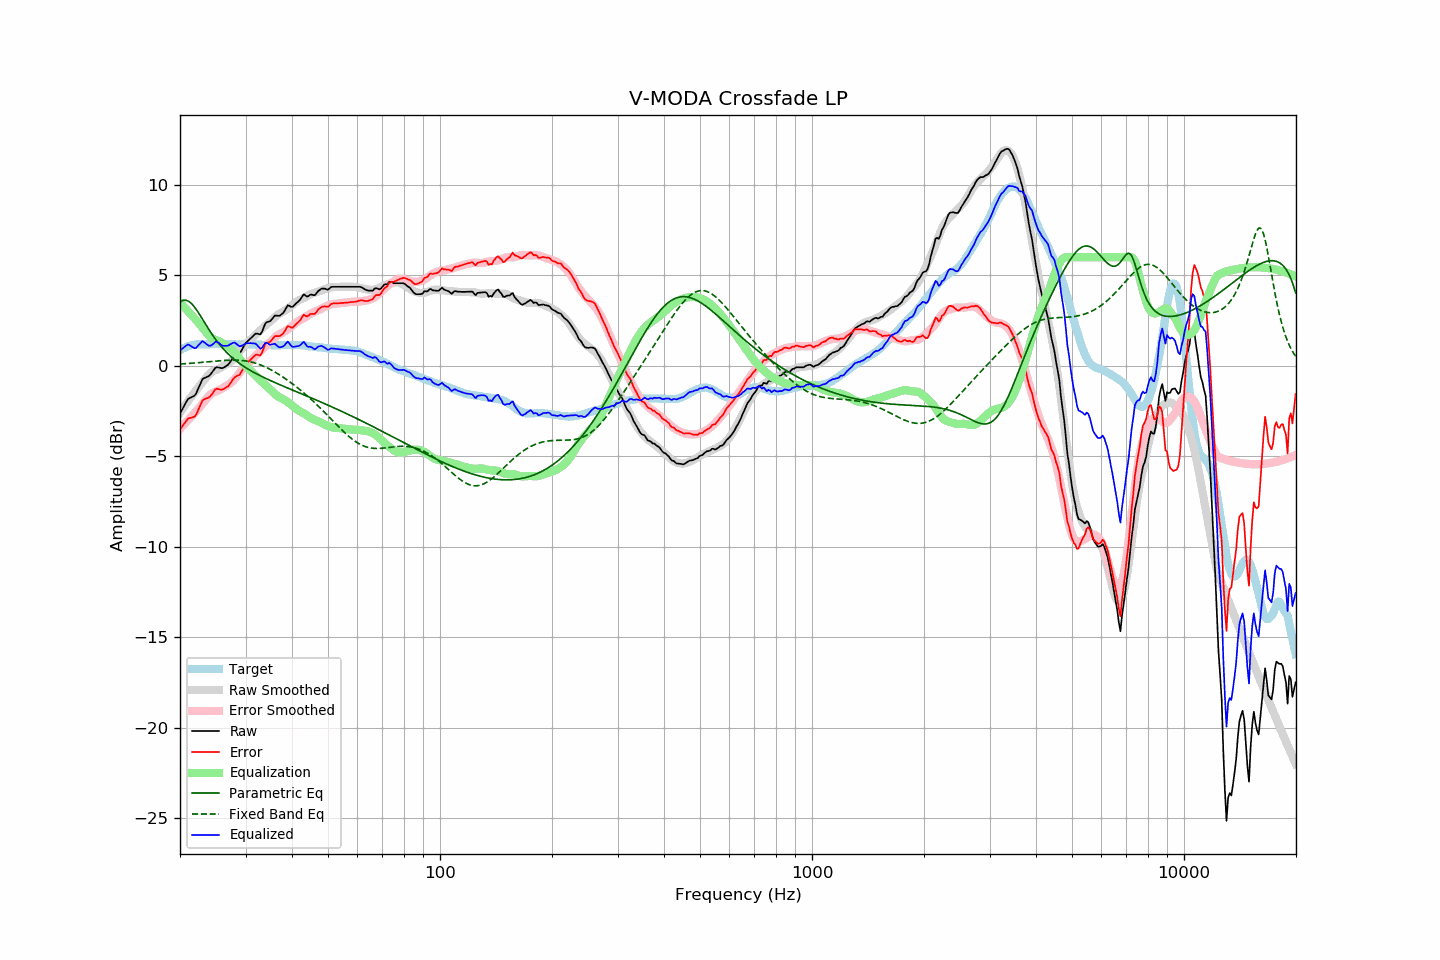

Values plotted in this chart, from the file beside it:
frequency, raw, error, smoothed, error_smoothed, equalization, parametric_eq, fixed_band_eq, equalized_raw, equalized_smoothed, target
20.00, -2.65, -3.52, -2.59, -3.49, 3.49, 3.53, 0.10, 0.84, 0.90, 0.87
20.20, -2.48, -3.39, -2.46, -3.40, 3.40, 3.58, 0.10, 0.92, 0.93, 0.92
20.40, -2.32, -3.28, -2.33, -3.30, 3.30, 3.61, 0.11, 0.99, 0.97, 0.97
20.61, -2.15, -3.15, -2.20, -3.21, 3.21, 3.62, 0.11, 1.06, 1.00, 1.00
20.81, -1.99, -3.03, -2.08, -3.11, 3.11, 3.61, 0.12, 1.12, 1.03, 1.05
21.02, -1.84, -2.92, -1.96, -3.01, 3.01, 3.58, 0.12, 1.18, 1.06, 1.09
21.23, -1.79, -2.89, -1.83, -2.92, 2.92, 3.52, 0.13, 1.13, 1.08, 1.11
21.44, -1.75, -2.87, -1.71, -2.82, 2.82, 3.45, 0.14, 1.07, 1.11, 1.13
21.66, -1.70, -2.84, -1.60, -2.72, 2.72, 3.35, 0.14, 1.02, 1.13, 1.15
21.87, -1.66, -2.81, -1.48, -2.62, 2.62, 3.25, 0.15, 0.97, 1.15, 1.16
22.09, -1.55, -2.72, -1.36, -2.53, 2.53, 3.13, 0.16, 0.98, 1.16, 1.18
22.31, -1.33, -2.52, -1.25, -2.43, 2.43, 3.00, 0.16, 1.09, 1.17, 1.18
22.54, -1.14, -2.33, -1.14, -2.32, 2.32, 2.86, 0.17, 1.18, 1.18, 1.18
22.76, -0.94, -2.12, -1.03, -2.21, 2.21, 2.72, 0.18, 1.28, 1.18, 1.18
22.99, -0.74, -1.91, -0.92, -2.10, 2.10, 2.57, 0.19, 1.36, 1.19, 1.17
23.22, -0.69, -1.86, -0.80, -1.99, 1.99, 2.43, 0.20, 1.30, 1.19, 1.17
23.45, -0.65, -1.82, -0.69, -1.88, 1.88, 2.28, 0.20, 1.23, 1.19, 1.17
23.69, -0.61, -1.79, -0.58, -1.77, 1.77, 2.14, 0.21, 1.16, 1.19, 1.18
23.92, -0.57, -1.75, -0.48, -1.67, 1.67, 2.00, 0.22, 1.10, 1.19, 1.18
24.16, -0.48, -1.67, -0.40, -1.59, 1.59, 1.86, 0.23, 1.11, 1.19, 1.19
24.40, -0.36, -1.56, -0.33, -1.52, 1.52, 1.73, 0.24, 1.16, 1.19, 1.20
24.65, -0.24, -1.43, -0.28, -1.47, 1.47, 1.60, 0.25, 1.23, 1.19, 1.19
24.89, -0.12, -1.31, -0.24, -1.43, 1.43, 1.47, 0.25, 1.32, 1.19, 1.19
25.14, -0.08, -1.27, -0.21, -1.40, 1.40, 1.35, 0.26, 1.32, 1.19, 1.19
25.39, -0.10, -1.30, -0.17, -1.37, 1.37, 1.24, 0.27, 1.27, 1.19, 1.20
25.65, -0.12, -1.32, -0.13, -1.32, 1.32, 1.13, 0.28, 1.20, 1.20, 1.20
25.91, -0.14, -1.33, -0.07, -1.26, 1.26, 1.02, 0.28, 1.13, 1.19, 1.19
26.16, -0.11, -1.29, -0.01, -1.21, 1.21, 0.92, 0.29, 1.10, 1.19, 1.19
26.43, -0.06, -1.25, 0.04, -1.15, 1.15, 0.83, 0.30, 1.10, 1.19, 1.19
26.69, 0.00, -1.18, 0.09, -1.10, 1.10, 0.74, 0.30, 1.10, 1.19, 1.19
26.96, 0.06, -1.13, 0.14, -1.05, 1.05, 0.65, 0.31, 1.11, 1.19, 1.20
27.23, 0.18, -1.01, 0.20, -0.99, 0.99, 0.56, 0.31, 1.17, 1.19, 1.20
27.50, 0.30, -0.89, 0.27, -0.92, 0.92, 0.48, 0.31, 1.22, 1.19, 1.19
27.77, 0.43, -0.75, 0.35, -0.83, 0.83, 0.41, 0.31, 1.27, 1.19, 1.18
28.05, 0.54, -0.64, 0.45, -0.74, 0.74, 0.33, 0.31, 1.28, 1.18, 1.18
28.33, 0.58, -0.59, 0.55, -0.63, 0.63, 0.26, 0.31, 1.21, 1.18, 1.17
28.62, 0.63, -0.54, 0.66, -0.52, 0.52, 0.19, 0.31, 1.15, 1.18, 1.17
28.90, 0.67, -0.51, 0.78, -0.40, 0.40, 0.13, 0.30, 1.08, 1.18, 1.18
29.19, 0.80, -0.37, 0.90, -0.28, 0.28, 0.07, 0.30, 1.09, 1.18, 1.17
29.48, 0.96, -0.23, 1.01, -0.17, 0.17, 0.00, 0.29, 1.13, 1.18, 1.19
29.78, 1.12, -0.06, 1.11, -0.06, 0.06, -0.05, 0.28, 1.18, 1.18, 1.18
30.08, 1.26, 0.07, 1.20, 0.03, -0.03, -0.11, 0.26, 1.23, 1.18, 1.19
30.38, 1.35, 0.18, 1.28, 0.11, -0.11, -0.17, 0.25, 1.25, 1.18, 1.18
30.68, 1.43, 0.26, 1.36, 0.19, -0.19, -0.22, 0.23, 1.25, 1.17, 1.17
30.99, 1.52, 0.35, 1.45, 0.27, -0.27, -0.27, 0.21, 1.25, 1.17, 1.17
31.30, 1.60, 0.43, 1.54, 0.37, -0.37, -0.32, 0.19, 1.24, 1.17, 1.17
31.61, 1.69, 0.52, 1.63, 0.46, -0.46, -0.37, 0.17, 1.23, 1.17, 1.17
31.93, 1.77, 0.60, 1.72, 0.55, -0.55, -0.42, 0.14, 1.22, 1.17, 1.17
32.24, 1.77, 0.61, 1.80, 0.63, -0.63, -0.47, 0.11, 1.14, 1.16, 1.16
32.57, 1.75, 0.59, 1.88, 0.72, -0.72, -0.51, 0.08, 1.04, 1.16, 1.17
32.89, 1.73, 0.57, 1.96, 0.80, -0.80, -0.56, 0.05, 0.93, 1.16, 1.17
33.22, 1.87, 0.72, 2.04, 0.89, -0.89, -0.60, 0.01, 0.98, 1.15, 1.15
33.55, 2.09, 0.94, 2.13, 0.98, -0.98, -0.65, -0.03, 1.12, 1.15, 1.15
33.89, 2.32, 1.18, 2.21, 1.06, -1.06, -0.69, -0.07, 1.26, 1.15, 1.14
34.23, 2.41, 1.26, 2.29, 1.15, -1.15, -0.73, -0.11, 1.27, 1.14, 1.15
34.57, 2.43, 1.30, 2.36, 1.22, -1.22, -0.77, -0.15, 1.21, 1.14, 1.14
34.92, 2.45, 1.32, 2.43, 1.30, -1.30, -0.81, -0.20, 1.16, 1.14, 1.14
35.27, 2.55, 1.42, 2.51, 1.38, -1.38, -0.85, -0.25, 1.17, 1.13, 1.13
35.62, 2.66, 1.53, 2.60, 1.47, -1.47, -0.89, -0.29, 1.20, 1.13, 1.13
35.97, 2.77, 1.64, 2.69, 1.56, -1.56, -0.93, -0.35, 1.22, 1.13, 1.13
... 635 more rows
